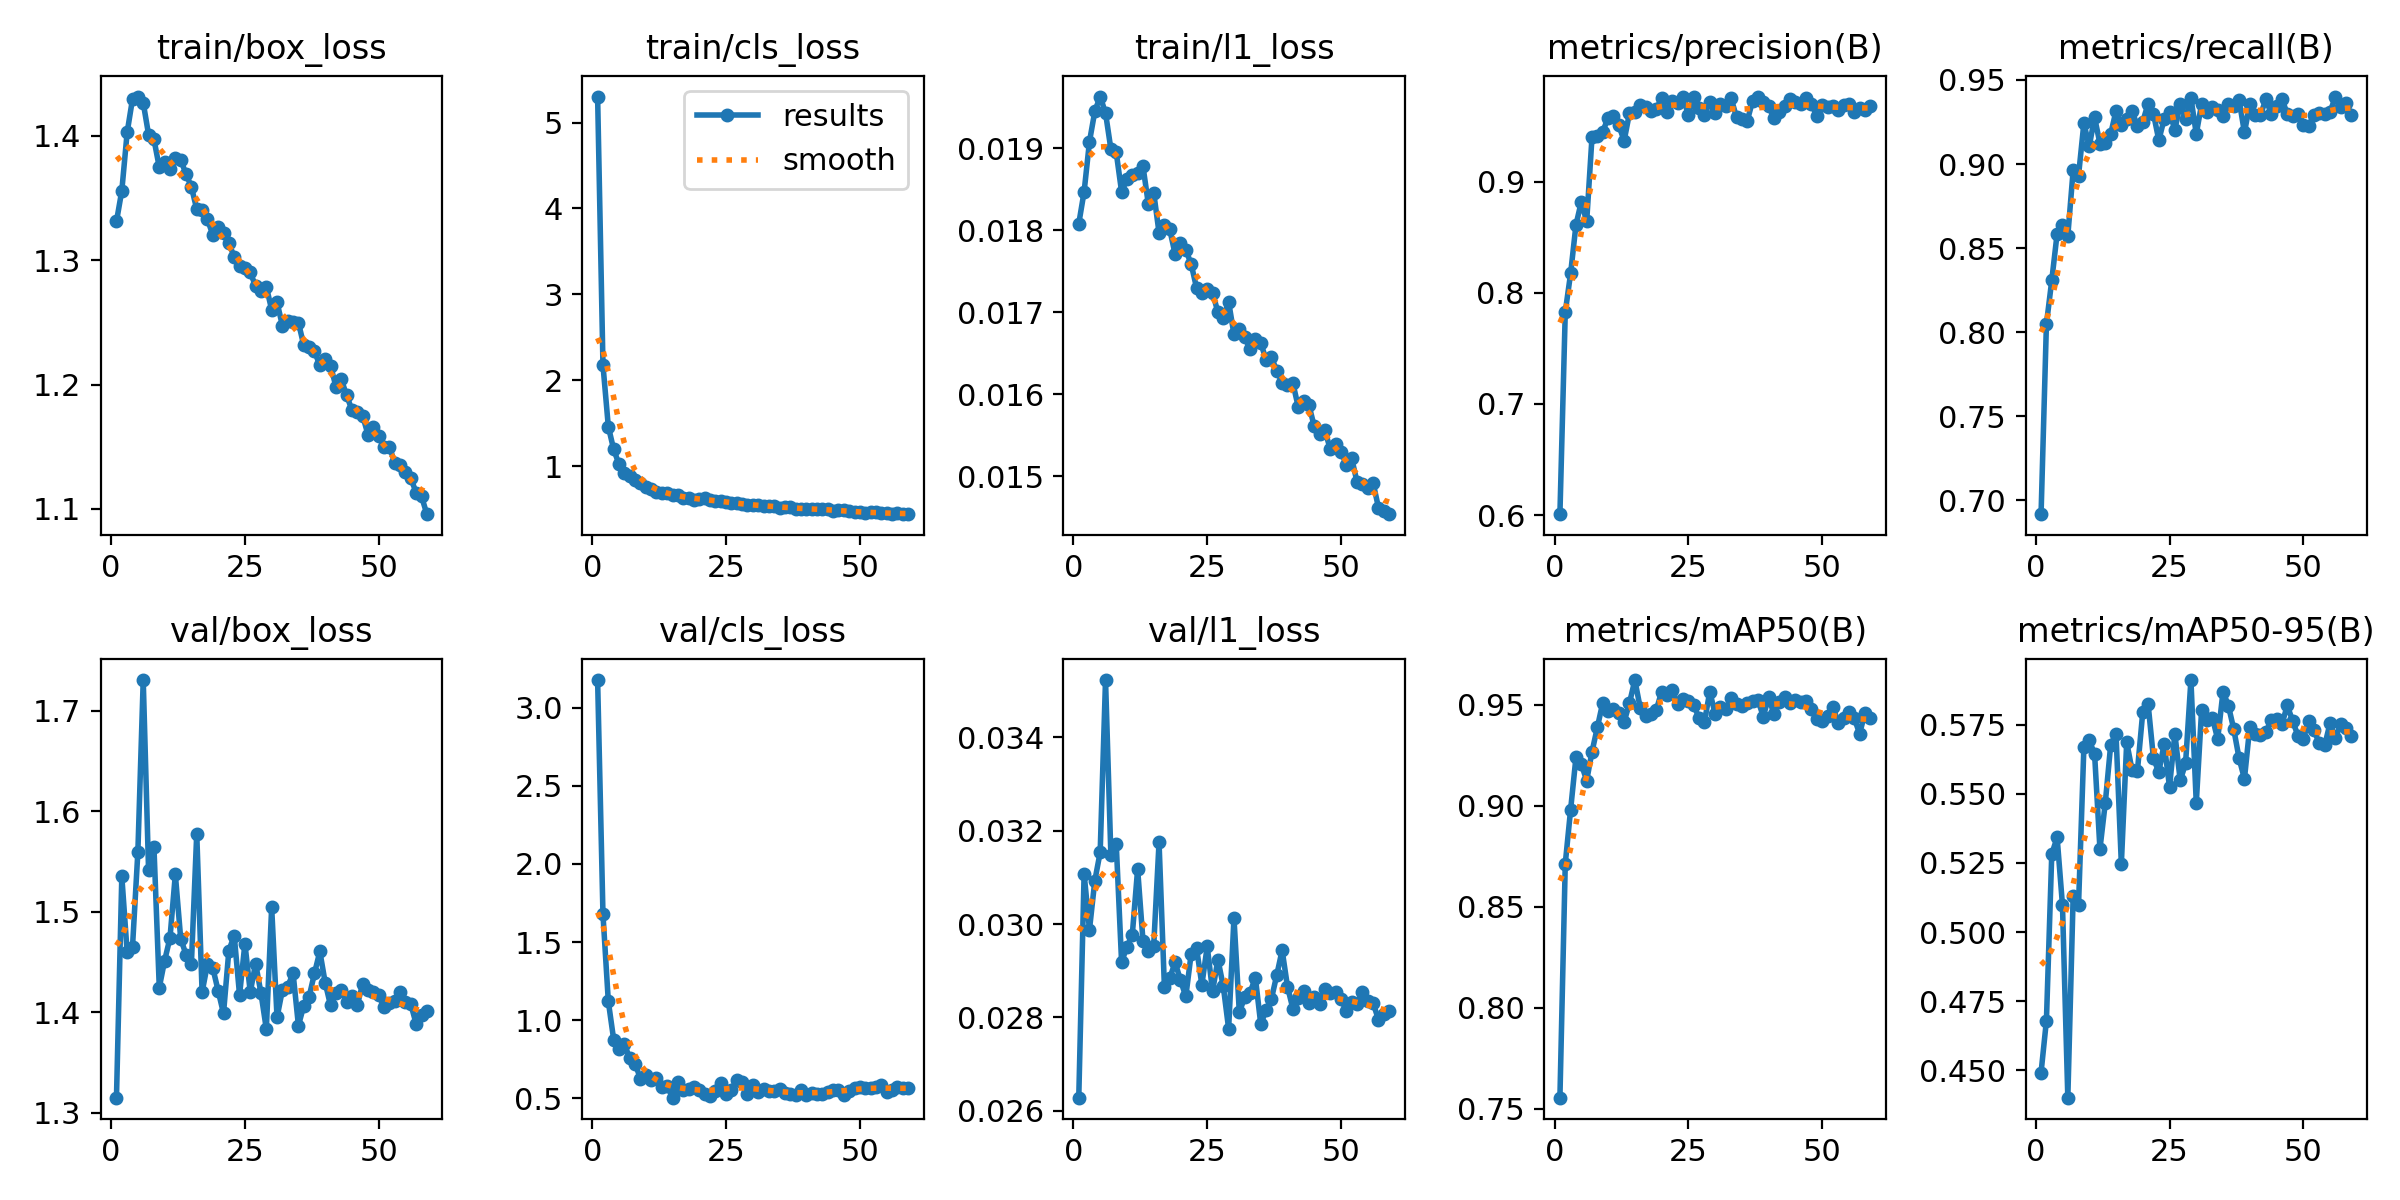

The data file committed next to this chart (first rows):
epoch, time, train/box_loss, train/cls_loss, train/l1_loss, metrics/precision(B), metrics/recall(B), metrics/mAP50(B), metrics/mAP50-95(B), val/box_loss, val/cls_loss, val/l1_loss, lr/pg0, lr/pg1, lr/pg2, lr/pg3, lr/pg4, lr/pg5, lr/pg6, lr/pg7
1, 597.1, 1.331, 5.302, 0.01808, 0.6008, 0.6917, 0.7554, 0.4492, 1.315, 3.177, 0.02628, 0.009979, 0.003326, 0.009979, 0.003326, 0.07672, 0.07006, 0.009979, 0.003326
2, 1159, 1.356, 2.179, 0.01847, 0.7828, 0.8048, 0.8713, 0.468, 1.535, 1.677, 0.03108, 0.01968, 0.006561, 0.01968, 0.006561, 0.05309, 0.03996, 0.01968, 0.006561
3, 1717, 1.403, 1.464, 0.01908, 0.8176, 0.8308, 0.8981, 0.5282, 1.459, 1.12, 0.02988, 0.02912, 0.009706, 0.02912, 0.009706, 0.02919, 0.009775, 0.02912, 0.009706
4, 2274, 1.43, 1.198, 0.01945, 0.8613, 0.8586, 0.924, 0.5342, 1.465, 0.8758, 0.03093, 0.02873, 0.009576, 0.02873, 0.009576, 0.02873, 0.009576, 0.02873, 0.009576
5, 2831, 1.432, 1.026, 0.01963, 0.8822, 0.864, 0.9206, 0.5097, 1.559, 0.8177, 0.03154, 0.0283, 0.009434, 0.0283, 0.009434, 0.0283, 0.009434, 0.0283, 0.009434
6, 3388, 1.427, 0.927, 0.01943, 0.8644, 0.8575, 0.9125, 0.4401, 1.73, 0.8471, 0.03523, 0.02788, 0.009293, 0.02788, 0.009293, 0.02788, 0.009293, 0.02788, 0.009293
7, 3946, 1.401, 0.893, 0.01899, 0.9407, 0.8964, 0.9268, 0.5132, 1.541, 0.7558, 0.03148, 0.02749, 0.009163, 0.02749, 0.009163, 0.02749, 0.009163, 0.02749, 0.009163
8, 4503, 1.397, 0.842, 0.01895, 0.9413, 0.8932, 0.9388, 0.5097, 1.565, 0.7219, 0.03172, 0.02707, 0.009024, 0.02707, 0.009024, 0.02707, 0.009024, 0.02707, 0.009024
9, 5060, 1.375, 0.8057, 0.01847, 0.9451, 0.9243, 0.951, 0.5668, 1.424, 0.6257, 0.02919, 0.02665, 0.008885, 0.02665, 0.008885, 0.02665, 0.008885, 0.02665, 0.008885
10, 5618, 1.379, 0.766, 0.01862, 0.9578, 0.9105, 0.9469, 0.5693, 1.451, 0.6489, 0.02951, 0.02624, 0.008745, 0.02624, 0.008745, 0.02624, 0.008745, 0.02624, 0.008745
11, 6176, 1.373, 0.7327, 0.01867, 0.9595, 0.9278, 0.9478, 0.5644, 1.474, 0.618, 0.02977, 0.02582, 0.008606, 0.02582, 0.008606, 0.02582, 0.008606, 0.02582, 0.008606
12, 6733, 1.382, 0.6995, 0.0187, 0.951, 0.9122, 0.946, 0.53, 1.537, 0.6269, 0.03118, 0.0254, 0.008466, 0.0254, 0.008466, 0.0254, 0.008466, 0.0254, 0.008466
13, 7291, 1.381, 0.6949, 0.01878, 0.9371, 0.9127, 0.9415, 0.5467, 1.473, 0.5692, 0.02964, 0.02498, 0.008327, 0.02498, 0.008327, 0.02498, 0.008327, 0.02498, 0.008327
14, 7849, 1.37, 0.6857, 0.01832, 0.9621, 0.9178, 0.9509, 0.5675, 1.457, 0.5787, 0.02942, 0.02456, 0.008187, 0.02456, 0.008187, 0.02456, 0.008187, 0.02456, 0.008187
15, 8407, 1.359, 0.6655, 0.01846, 0.963, 0.9315, 0.9623, 0.5718, 1.448, 0.5037, 0.02953, 0.02414, 0.008048, 0.02414, 0.008048, 0.02414, 0.008048, 0.02414, 0.008048
16, 8965, 1.341, 0.6631, 0.01797, 0.9688, 0.9231, 0.9485, 0.5246, 1.578, 0.6046, 0.03175, 0.02373, 0.007908, 0.02373, 0.007908, 0.02373, 0.007908, 0.02373, 0.007908
17, 9523, 1.34, 0.6273, 0.01806, 0.9673, 0.927, 0.9443, 0.5686, 1.42, 0.5543, 0.02866, 0.02331, 0.007769, 0.02331, 0.007769, 0.02331, 0.007769, 0.02331, 0.007769
18, 10080, 1.333, 0.6319, 0.01801, 0.9635, 0.9318, 0.9453, 0.5586, 1.448, 0.5609, 0.02884, 0.02289, 0.00763, 0.02289, 0.00763, 0.02289, 0.00763, 0.02289, 0.00763
19, 10637, 1.321, 0.6108, 0.01771, 0.966, 0.9224, 0.9473, 0.5582, 1.444, 0.5744, 0.02918, 0.02247, 0.00749, 0.02247, 0.00749, 0.02247, 0.00749, 0.02247, 0.00749
20, 11194, 1.327, 0.6199, 0.01784, 0.9752, 0.9251, 0.9565, 0.5795, 1.421, 0.5551, 0.0288, 0.02205, 0.007351, 0.02205, 0.007351, 0.02205, 0.007351, 0.02205, 0.007351
21, 11750, 1.322, 0.6271, 0.01776, 0.9627, 0.936, 0.955, 0.5825, 1.399, 0.5242, 0.02845, 0.02163, 0.007211, 0.02163, 0.007211, 0.02163, 0.007211, 0.02163, 0.007211
22, 12306, 1.314, 0.6098, 0.01759, 0.973, 0.93, 0.9572, 0.5628, 1.461, 0.5115, 0.02936, 0.02122, 0.007072, 0.02122, 0.007072, 0.02122, 0.007072, 0.02122, 0.007072
23, 12863, 1.303, 0.5996, 0.0173, 0.9706, 0.9142, 0.9505, 0.5579, 1.476, 0.545, 0.02949, 0.0208, 0.006932, 0.0208, 0.006932, 0.0208, 0.006932, 0.0208, 0.006932
24, 13419, 1.295, 0.5931, 0.01724, 0.9767, 0.9268, 0.9531, 0.568, 1.417, 0.5952, 0.0287, 0.02038, 0.006793, 0.02038, 0.006793, 0.02038, 0.006793, 0.02038, 0.006793
25, 13976, 1.294, 0.5891, 0.01728, 0.9601, 0.9307, 0.9521, 0.5525, 1.468, 0.5281, 0.02952, 0.01996, 0.006654, 0.01996, 0.006654, 0.01996, 0.006654, 0.01996, 0.006654
26, 14532, 1.29, 0.5756, 0.01724, 0.9769, 0.9204, 0.9498, 0.5717, 1.42, 0.5559, 0.02856, 0.01954, 0.006514, 0.01954, 0.006514, 0.01954, 0.006514, 0.01954, 0.006514
27, 15089, 1.279, 0.5793, 0.017, 0.9668, 0.9359, 0.9435, 0.5548, 1.448, 0.6148, 0.02924, 0.01912, 0.006375, 0.01912, 0.006375, 0.01912, 0.006375, 0.01912, 0.006375
28, 15645, 1.275, 0.5572, 0.01693, 0.9606, 0.9268, 0.9414, 0.5609, 1.419, 0.6052, 0.02867, 0.01871, 0.006235, 0.01871, 0.006235, 0.01871, 0.006235, 0.01871, 0.006235
29, 16202, 1.279, 0.5526, 0.01713, 0.9722, 0.9393, 0.9565, 0.5911, 1.383, 0.525, 0.02776, 0.01829, 0.006096, 0.01829, 0.006096, 0.01829, 0.006096, 0.01829, 0.006096
30, 16758, 1.26, 0.5491, 0.01673, 0.9619, 0.918, 0.9455, 0.5467, 1.504, 0.5872, 0.03013, 0.01787, 0.005956, 0.01787, 0.005956, 0.01787, 0.005956, 0.01787, 0.005956
31, 17315, 1.266, 0.548, 0.0168, 0.9701, 0.9357, 0.9488, 0.5804, 1.395, 0.5385, 0.02811, 0.01745, 0.005817, 0.01745, 0.005817, 0.01745, 0.005817, 0.01745, 0.005817
32, 17872, 1.248, 0.5387, 0.0167, 0.9683, 0.9311, 0.9479, 0.5765, 1.422, 0.5582, 0.02843, 0.01703, 0.005677, 0.01703, 0.005677, 0.01703, 0.005677, 0.01703, 0.005677
33, 18429, 1.251, 0.5404, 0.01655, 0.9752, 0.9339, 0.9532, 0.5776, 1.425, 0.5449, 0.02853, 0.01661, 0.005538, 0.01661, 0.005538, 0.01661, 0.005538, 0.01661, 0.005538
34, 18986, 1.25, 0.5386, 0.01668, 0.9582, 0.932, 0.9504, 0.5697, 1.439, 0.5448, 0.02885, 0.0162, 0.005399, 0.0162, 0.005399, 0.0162, 0.005399, 0.0162, 0.005399
35, 19542, 1.25, 0.5194, 0.01663, 0.9568, 0.9288, 0.9492, 0.5869, 1.387, 0.5569, 0.02786, 0.01578, 0.005259, 0.01578, 0.005259, 0.01578, 0.005259, 0.01578, 0.005259
36, 20099, 1.232, 0.5284, 0.01642, 0.9549, 0.9355, 0.9507, 0.5819, 1.406, 0.5334, 0.02815, 0.01536, 0.00512, 0.01536, 0.00512, 0.01536, 0.00512, 0.01536, 0.00512
37, 20655, 1.23, 0.5231, 0.01645, 0.9729, 0.9348, 0.9519, 0.5734, 1.415, 0.5254, 0.0284, 0.01494, 0.00498, 0.01494, 0.00498, 0.01494, 0.00498, 0.01494, 0.00498
38, 21212, 1.227, 0.5101, 0.01629, 0.9767, 0.9381, 0.9524, 0.5628, 1.439, 0.5223, 0.02891, 0.01452, 0.004841, 0.01452, 0.004841, 0.01452, 0.004841, 0.01452, 0.004841
39, 21768, 1.216, 0.5039, 0.01614, 0.9718, 0.9188, 0.9442, 0.5554, 1.46, 0.5555, 0.02944, 0.0141, 0.004701, 0.0141, 0.004701, 0.0141, 0.004701, 0.0141, 0.004701
40, 22324, 1.221, 0.5048, 0.01612, 0.9682, 0.9357, 0.9538, 0.5742, 1.429, 0.5198, 0.02866, 0.01369, 0.004562, 0.01369, 0.004562, 0.01369, 0.004562, 0.01369, 0.004562
41, 22882, 1.215, 0.5064, 0.01614, 0.9574, 0.929, 0.9453, 0.5717, 1.407, 0.5367, 0.02819, 0.01327, 0.004423, 0.01327, 0.004423, 0.01327, 0.004423, 0.01327, 0.004423
42, 23439, 1.198, 0.5028, 0.01585, 0.963, 0.9291, 0.9512, 0.5712, 1.419, 0.5275, 0.02841, 0.01285, 0.004283, 0.01285, 0.004283, 0.01285, 0.004283, 0.01285, 0.004283
43, 23997, 1.204, 0.5056, 0.01592, 0.9683, 0.9386, 0.9539, 0.5722, 1.422, 0.5299, 0.02857, 0.01243, 0.004144, 0.01243, 0.004144, 0.01243, 0.004144, 0.01243, 0.004144
44, 24554, 1.191, 0.5003, 0.01587, 0.9743, 0.93, 0.951, 0.5768, 1.41, 0.5415, 0.0283, 0.01201, 0.004004, 0.01201, 0.004004, 0.01201, 0.004004, 0.01201, 0.004004
45, 25110, 1.179, 0.4839, 0.01561, 0.972, 0.9345, 0.9521, 0.5769, 1.416, 0.5556, 0.02844, 0.01159, 0.003865, 0.01159, 0.003865, 0.01159, 0.003865, 0.01159, 0.003865
46, 25669, 1.178, 0.4893, 0.01552, 0.9702, 0.9387, 0.9514, 0.5751, 1.407, 0.551, 0.02829, 0.01118, 0.003725, 0.01118, 0.003725, 0.01118, 0.003725, 0.01118, 0.003725
47, 26227, 1.175, 0.4883, 0.01556, 0.9753, 0.9299, 0.9516, 0.5819, 1.428, 0.5192, 0.0286, 0.01076, 0.003586, 0.01076, 0.003586, 0.01076, 0.003586, 0.01076, 0.003586
48, 26784, 1.16, 0.4805, 0.01533, 0.9702, 0.9286, 0.948, 0.5764, 1.422, 0.5456, 0.02852, 0.01034, 0.003446, 0.01034, 0.003446, 0.01034, 0.003446, 0.01034, 0.003446
49, 27342, 1.166, 0.4668, 0.0154, 0.9595, 0.93, 0.9429, 0.571, 1.42, 0.5652, 0.02854, 0.009921, 0.003307, 0.009921, 0.003307, 0.009921, 0.003307, 0.009921, 0.003307
50, 27899, 1.158, 0.468, 0.0153, 0.9692, 0.9233, 0.9419, 0.5698, 1.417, 0.5701, 0.02839, 0.009503, 0.003168, 0.009503, 0.003168, 0.009503, 0.003168, 0.009503, 0.003168
51, 28457, 1.15, 0.4551, 0.01514, 0.9678, 0.9225, 0.9443, 0.5763, 1.405, 0.5637, 0.02814, 0.009085, 0.003028, 0.009085, 0.003028, 0.009085, 0.003028, 0.009085, 0.003028
52, 29014, 1.15, 0.4668, 0.01522, 0.968, 0.9294, 0.9491, 0.5729, 1.409, 0.5671, 0.02833, 0.008666, 0.002889, 0.008666, 0.002889, 0.008666, 0.002889, 0.008666, 0.002889
53, 29572, 1.137, 0.4696, 0.01493, 0.9648, 0.9306, 0.9411, 0.5682, 1.411, 0.5748, 0.02829, 0.008248, 0.002749, 0.008248, 0.002749, 0.008248, 0.002749, 0.008248, 0.002749
54, 30130, 1.135, 0.4638, 0.01491, 0.9693, 0.9299, 0.9437, 0.5675, 1.42, 0.5878, 0.02854, 0.00783, 0.00261, 0.00783, 0.00261, 0.00783, 0.00261, 0.00783, 0.00261
55, 30687, 1.13, 0.4539, 0.01486, 0.9702, 0.9309, 0.9466, 0.5756, 1.409, 0.5399, 0.02835, 0.007411, 0.00247, 0.007411, 0.00247, 0.007411, 0.00247, 0.007411, 0.00247
56, 31245, 1.124, 0.4523, 0.01492, 0.9634, 0.9402, 0.9433, 0.5701, 1.408, 0.5513, 0.02831, 0.006993, 0.002331, 0.006993, 0.002331, 0.006993, 0.002331, 0.006993, 0.002331
57, 31802, 1.113, 0.4552, 0.01462, 0.9665, 0.9337, 0.9357, 0.5752, 1.388, 0.5691, 0.02795, 0.006575, 0.002192, 0.006575, 0.002192, 0.006575, 0.002192, 0.006575, 0.002192
58, 32359, 1.11, 0.45, 0.01458, 0.9647, 0.936, 0.9461, 0.5739, 1.397, 0.5654, 0.02807, 0.006156, 0.002052, 0.006156, 0.002052, 0.006156, 0.002052, 0.006156, 0.002052
59, 32915, 1.096, 0.4445, 0.01454, 0.9684, 0.9293, 0.9432, 0.5707, 1.401, 0.5681, 0.02813, 0.005738, 0.001913, 0.005738, 0.001913, 0.005738, 0.001913, 0.005738, 0.001913
